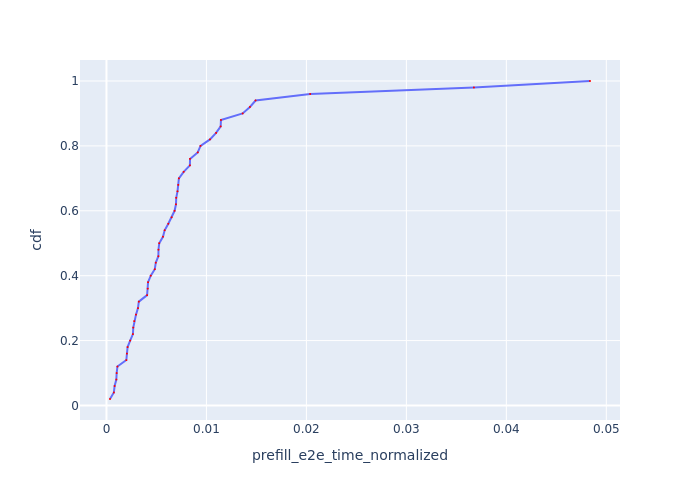

The data file committed next to this chart (first rows):
Request Id, prefill_e2e_time_normalized, cdf
0_0, 0.0003533, 0.02
0_1, 0.0007388, 0.04
0_6, 0.0008156, 0.06
0_3, 0.0009869, 0.08
0_7, 0.001019, 0.1
0_4, 0.001096, 0.12
0_5, 0.001989, 0.14
0_10, 0.002044, 0.16
0_19, 0.002111, 0.18
0_24, 0.002371, 0.2
0_8, 0.002646, 0.22
0_15, 0.002682, 0.24
0_2, 0.002781, 0.26
0_13, 0.002952, 0.28
0_9, 0.003153, 0.3
0_42, 0.003235, 0.32
0_31, 0.004064, 0.34
0_33, 0.004131, 0.36
0_29, 0.004159, 0.38
0_20, 0.004431, 0.4
0_32, 0.004833, 0.42
0_16, 0.004932, 0.44
0_39, 0.005192, 0.46
0_38, 0.005204, 0.48
0_11, 0.005277, 0.5
0_26, 0.005652, 0.52
0_40, 0.005822, 0.54
0_14, 0.006185, 0.56
0_17, 0.006522, 0.58
0_28, 0.006816, 0.6
0_12, 0.006954, 0.62
0_23, 0.006979, 0.64
0_47, 0.007107, 0.66
0_18, 0.00718, 0.68
0_25, 0.007244, 0.7
0_27, 0.007722, 0.72
0_37, 0.008344, 0.74
0_44, 0.00836, 0.76
0_46, 0.009128, 0.78
0_21, 0.009409, 0.8
0_41, 0.01036, 0.82
0_48, 0.01097, 0.84
0_35, 0.01143, 0.86
0_22, 0.01145, 0.88
0_49, 0.01363, 0.9
0_36, 0.01435, 0.92
0_30, 0.01492, 0.94
0_43, 0.02038, 0.96
0_45, 0.03676, 0.98
0_34, 0.04837, 1.0
